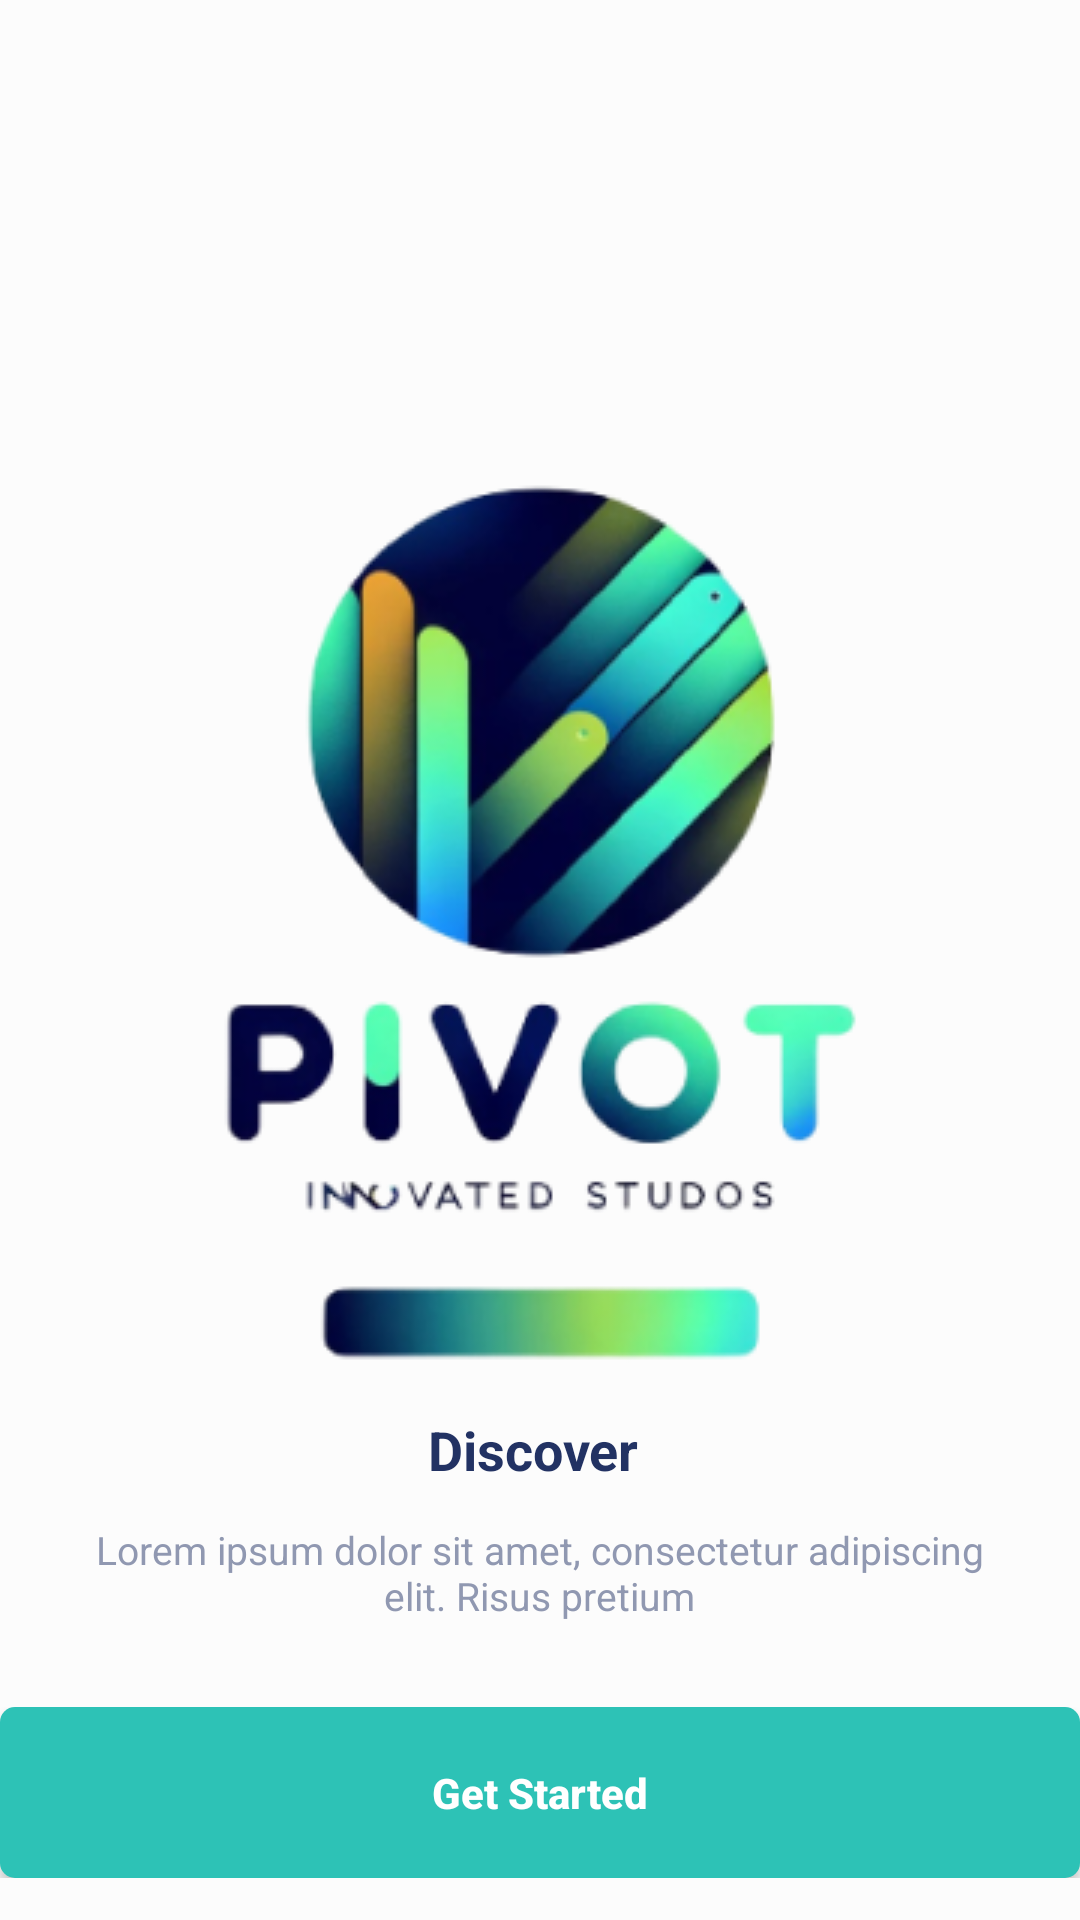

This screen was rendered from an Android layout file. Write that file and the resources it references.
<!-- AndroidManifest.xml: application theme AppTheme -->
<!-- res/layout/activity_main.xml -->
<?xml version="1.0" encoding="utf-8"?>
<RelativeLayout xmlns:android="http://schemas.android.com/apk/res/android"
    xmlns:app="http://schemas.android.com/apk/res-auto"
    xmlns:tools="http://schemas.android.com/tools"
    android:layout_width="match_parent"
    android:layout_height="match_parent"
    android:background="@color/_bg__iphone_14_plus___2_ek2_color"
    tools:context=".MainActivity">
    <RelativeLayout android:id="@+id/group_6"
        android:layout_centerHorizontal="true"
        android:layout_marginTop="20dp"
        android:layout_width="wrap_content"
        android:layout_height="wrap_content">

                <ImageView android:id="@+id/_1b92d09c_27d2_4a66_941b_5af93115c383_1"
                    android:src="@drawable/pivot_logo"
                    android:contentDescription="_1b92d09c_27d2_4a66_941b_5af93115c383_1"
                    android:layout_centerHorizontal="true"                    android:layout_marginTop="140dp"
                    android:layout_width="212dp"
                    android:layout_height="295dp" />




                </RelativeLayout>


                <RelativeLayout android:id="@+id/frame_708"
                    android:layout_marginTop="467dp"
                  android:layout_centerHorizontal="true"
                    android:layout_width="wrap_content"
                    android:layout_height="wrap_content"
                    >




                    <RelativeLayout android:id="@+id/group_33651"
                        android:layout_marginTop="0dp"
                        android:layout_centerHorizontal="true"
                        android:layout_width="wrap_content"
                        android:layout_height="wrap_content"
                        >



                        <TextView android:id="@+id/discover"
                            android:textStyle="bold"
                            android:layout_gravity="center_horizontal|center"
                            android:gravity="center"
                            android:textSize="18sp"
                            android:textColor="@color/discover_color"
                            android:layout_marginLeft="107dp"
                            android:layout_marginTop="0dp"
                            android:layout_width="92dp"
                            android:layout_height="32.8dp"
                            android:text="@string/discover_string"
                            />

                        <TextView android:id="@+id/lorem_ipsum_dolor_sit_amet__consectetur_adipiscing_elit__risus_pretium"
                            android:layout_gravity="center_horizontal|center"
                            android:gravity="center"
                            android:textSize="13sp"
                            android:textColor="@color/lorem_ipsum_dolor_sit_amet__consectetur_adipiscing_elit__risus_pretium_color"

                            android:layout_marginTop="32dp"
                            android:layout_width="310.3dp"
                            android:layout_height="50.3dp"
                            android:text="@string/lorem_ipsum_dolor_sit_amet__consectetur_adipiscing_elit__risus_pretium_string"
                            />

                    </RelativeLayout>


                    <RelativeLayout android:id="@+id/sign_in_button"
                        android:layout_marginTop="102dp"
                        android:layout_centerHorizontal="true"
                        android:layout_width="wrap_content"
                        android:layout_height="wrap_content"
                        >

                        <Button  android:id="@+id/getstarted"
                            android:background="@drawable/_bg__sign_in_button_ek1_shape"
                            android:layout_marginStart="0dp"
                            android:layout_marginTop="0dp"
                            android:text="Get Started"
                            android:textAllCaps="false"
                            android:textStyle="bold"

                            android:textColor="@color/white"
                            android:layout_width="380dp"
                            android:layout_height="57dp" />



                    </RelativeLayout>

                </RelativeLayout>

            </RelativeLayout>
<!-- resources referenced by this layout -->
<resources>
  <color name="_bg__iphone_14_plus___2_ek2_color">#FCFCFC</color>
  <color name="discover_color">#223263</color>
  <color name="lorem_ipsum_dolor_sit_amet__consectetur_adipiscing_elit__risus_pretium_color">#9098B1</color>
  <color name="white">#FFFFFFFF</color>
  <!-- drawable _bg__sign_in_button_ek1_shape (drawable) -->
  <?xml version="1.0" encoding="utf-8"?>
  <shape xmlns:android="http://schemas.android.com/apk/res/android"
  	android:shape="rectangle" >
  	<corners android:radius="5dp" />
  	<solid android:color="@color/_bg__sign_in_button_ek1_color" />
  </shape>
  <!-- drawable pivot_logo: png bitmap (drawable, 61244 bytes) -->
  <string name="discover_string">Discover</string>
  <string name="lorem_ipsum_dolor_sit_amet__consectetur_adipiscing_elit__risus_pretium_string">Lorem ipsum dolor sit amet, consectetur adipiscing elit. Risus pretium</string>
  <style name="AppTheme" parent="Theme.AppCompat.Light.NoActionBar">
          <item name="colorPrimary">@color/colorPrimary</item>
          <item name="colorPrimaryDark">@color/colorPrimaryDark</item>
          <item name="colorAccent">@color/colorAccent</item>
          <item name="android:statusBarColor">@android:color/white</item>
          <item name="android:windowLightStatusBar">true</item>
      </style>
  <color name="_bg__sign_in_button_ek1_color">#2DC2B6</color>
  <color name="colorPrimary">#008577</color>
  <color name="colorPrimaryDark">#00574B</color>
  <color name="colorAccent">#D81B60</color>
</resources>
